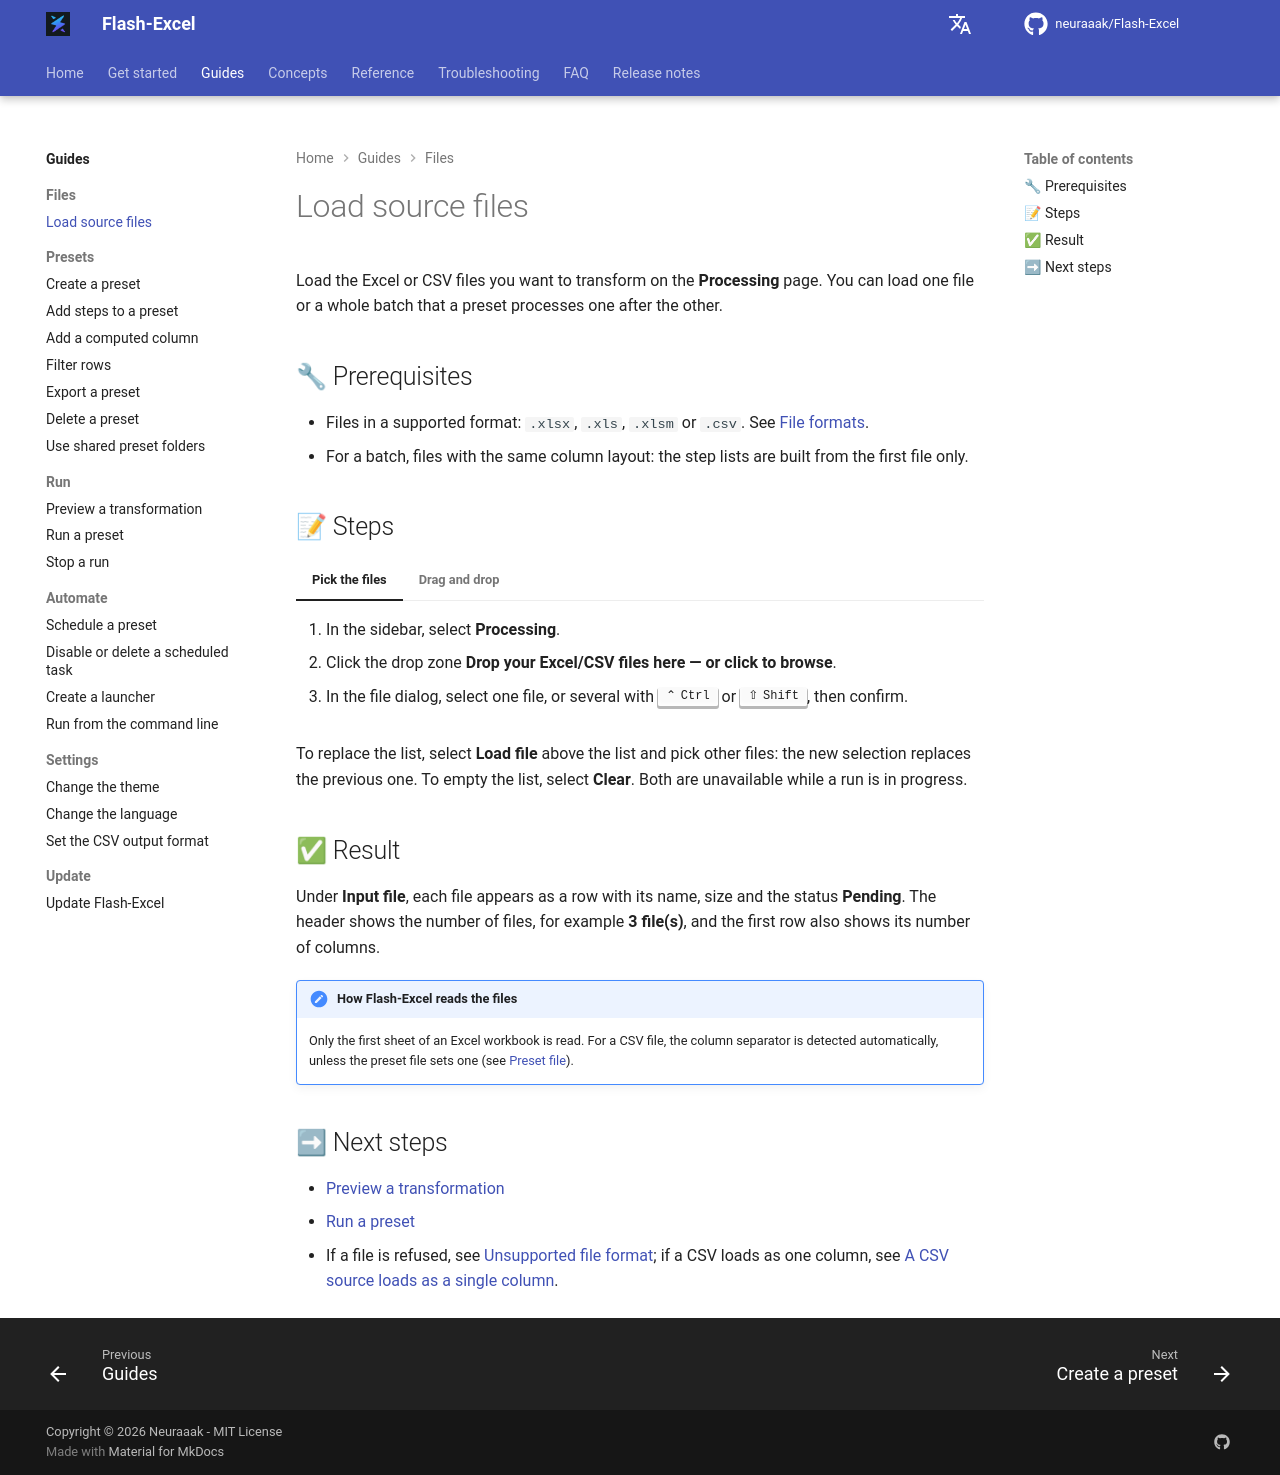

repository: neuraaak/Flash-Excel · page: 1.5.1/tasks/files/load-source-files/index.html · generator: mkdocs

# Load source files

Load the Excel or CSV files you want to transform on the **Processing** page. You can load one file or a whole batch that a preset processes one after the other.

## 🔧 Prerequisites

- Files in a supported format: `.xlsx`, `.xls`, `.xlsm` or `.csv`. See [File formats](../../reference/file-formats.md).
- For a batch, files with the same column layout: the step lists are built from the first file only.

## 📝 Steps

=== "Pick the files"

    1. In the sidebar, select **Processing**.
    2. Click the drop zone **Drop your Excel/CSV files here — or click to browse**.
    3. In the file dialog, select one file, or several with ++ctrl++ or ++shift++, then confirm.

=== "Drag and drop"

    1. In the sidebar, select **Processing**.
    2. Drag one or several files from the Windows Explorer and drop them onto the window.

    Files Flash-Excel cannot read are left out of the list.

To replace the list, select **Load file** above the list and pick other files: the new selection replaces the previous one. To empty the list, select **Clear**. Both are unavailable while a run is in progress.

## ✅ Result

Under **Input file**, each file appears as a row with its name, size and the status **Pending**. The header shows the number of files, for example **3 file(s)**, and the first row also shows its number of columns.

!!! note "How Flash-Excel reads the files"
    Only the first sheet of an Excel workbook is read. For a CSV file, the column separator is detected automatically, unless the preset file sets one (see [Preset file](../../reference/preset-file.md)).

## ➡ Next steps

- [Preview a transformation](../run/preview-a-transformation.md)
- [Run a preset](../run/run-a-preset.md)
- If a file is refused, see [Unsupported file format](../../troubleshooting.md#unsupported-file-format); if a CSV loads as one column, see [A CSV source loads as a single column](../../troubleshooting.md#csv-source-single-column).
